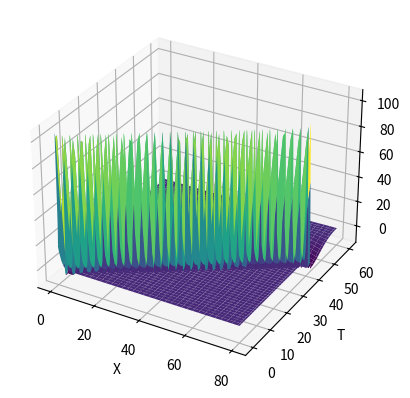
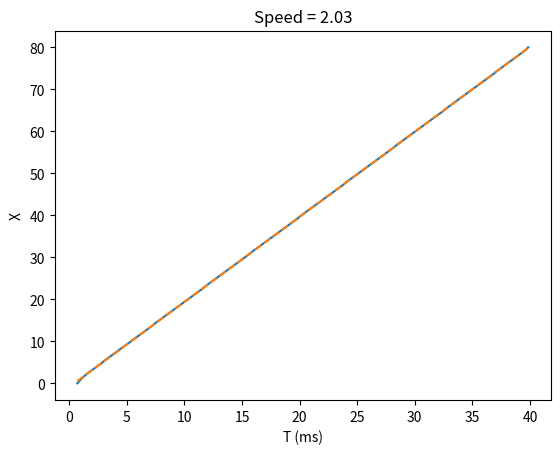
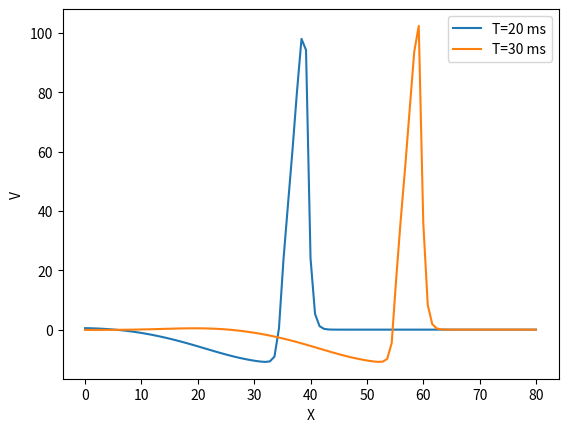

These figures' Python source, in order:

#   -------------------------------------------------------------------
# 
#    Code to simulate HH eqns via Method of lines
# 
#    For Chapter 6, Figure 6.11 of
#    Keener and Sneyd, Mathematical Physiology, 3rd Edition, Springer.
#  
# [redacted]
#  
#   ------------------------------------------------------------------- 

import numpy as np
from scipy.integrate import solve_ivp
import matplotlib.pyplot as plt
from mpl_toolkits.mplot3d import Axes3D

def deRHS(t, s):
    V = s[:N]
    m = s[N:2 * N]
    h = s[2 * N:3 * N]
    n = s[3 * N:4 * N]

    AM = .1 * (25. - V) / (np.exp(.1 * (25. - V)) - 1.)
    BM = 4. * np.exp(-V / 18.0)
    AH = 0.07 * np.exp(-V / 20.)
    BH = 1.0 / (np.exp(0.1 * (30. - V)) + 1.)
    AN = 0.01 * (10.001 - V) / (np.exp(.1 * (10.001 - V)) - 1.)
    BN = 0.125 * np.exp(-V / 80.)

    Fm = (AM * (1. - m) - BM * m)
    Fh = (AH * (1. - h) - BH * h)
    Fn = (AN * (1. - n) - BN * n)

    INa, IK, ICl = IV(V, m, h, n)
    Ion = -INa - IK - ICl

    Fv = dg * (-sc * V + np.concatenate([[0], V[:-1]]) + np.concatenate([V[1:], [0]])) / taum + Ion / Cm
    return np.concatenate([Fv, Fm, Fh, Fn])

def IV(V, m, h, n):
    gna = gnabar * m ** 3 * h
    gk = gkbar * n ** 4
    ICl = gl * (V - Vl)
    INa = gna * (V - Vna)
    IK = gk * (V - Vk)
    return INa, IK, ICl


# Define global parameters
Veq = 0
gnabar = 120.  # mSiemens /cm^2
gkbar = 36.
gl = 0.3

Cm = 1  # mu F/cm^2
Tfact = 1  # temperature correction factor
taum = 1  # time constant in ms
lambda_m = 6.5  # space constant in mm.

Vna = Tfact * (115 + Veq) - Veq
Vk = Tfact * (-12 + Veq) - Veq
Vl = Tfact * (10.5988 + Veq) - Veq

L = 80
N = 101  # number of grid points
h = L / (N - 1)
dg = 1 / (h ** 2)  # coupling coefficient
X = np.linspace(0, L, N)

# Initial conditions
V0 = 20.1 * (1 - np.tanh(X / 2))
m0 = 0.0529
h0 = 0.5961
n0 = 0.3177
u0 = np.concatenate([V0, m0 * np.ones(N), h0 * np.ones(N), n0 * np.ones(N)])

sc = np.concatenate([[1], 2 * np.ones(N - 2), [1]])  # diagonal entries for the diffusion matrix
tstep = 0.05
t_end = 60
tspan = np.arange(0, t_end + tstep, tstep)

sol = solve_ivp(deRHS, [0, t_end], u0, t_eval=tspan, method='LSODA', max_step=1)

# Plotting
fig = plt.figure(1)
ax = fig.add_subplot(111, projection='3d')
X_mesh, T_mesh = np.meshgrid(X, sol.t)
ax.plot_surface(X_mesh, T_mesh, np.transpose(sol.y[:N,:]), cmap='viridis')
ax.set_xlabel('X')
ax.set_ylabel('T')
ax.set_zlabel('V')

# Now find the speed
thresh = 40
Tc = np.array([np.argmax(sol.y[j,:] >= thresh) * tstep for j in range(N)])
p = np.polyfit(Tc, X, 1)
speedest = p[0]
spest = p[1] + p[0] * Tc

plt.figure(2)
plt.plot(Tc, X, Tc, spest, '--')
plt.xlabel('T (ms)')
plt.ylabel('X')
plt.title(f'Speed = {speedest:.2f}')

# Plot some wave profiles
plt.figure(3)
plt.plot(X, sol.y[:N,400], X, sol.y[:N,600])
plt.xlabel('X')
plt.ylabel('V')
plt.legend(['T=20 ms', 'T=30 ms'])


